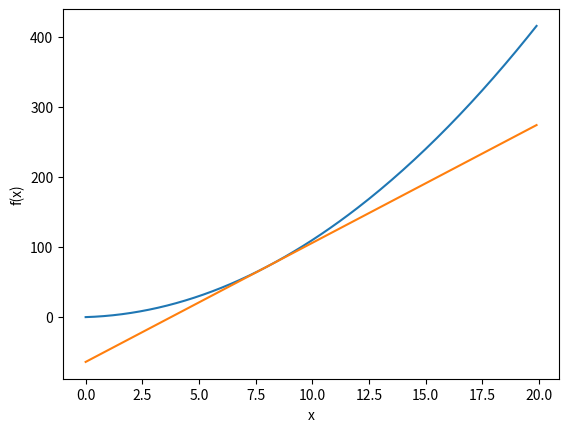

This figure's Python source:
import numpy as np
import matplotlib.pylab as plt


def numerical_diff(func, x):
    h = 1e-4 # 另delta=0.0001
    #为避免计算的舍入误差，使用中心差分法计算导数
    return (func(x + h) - func(x - h)) / (2 * h)


def function_1(x):
    return x**2 + x

#切线函数
def tangent_line(func, x):
    k = numerical_diff(func, x)
    print("x = ", x, "时，导数为：", k)
    b = func(x) - k * x
    return lambda t: k * t + b

#返回一个有终点和起点的固定步长(0.1)的数列
x = np.arange(0.0, 20.0, 0.1)
y = function_1(x)

#设置绘图的x和y标签
plt.xlabel("x")
plt.ylabel("f(x)")

tf = tangent_line(function_1, 8)
y2 = tf(x)
#绘制曲线
plt.plot(x, y)
#绘制切线
plt.plot(x, y2)
plt.show()